Run: headless pygame with SDL's dummy video driver; simulated clock (each Clock.tick advances the game by its frame time, no real sleeping); random seed 0; keys injected as events and as key.get_pressed() state; no mouse input.
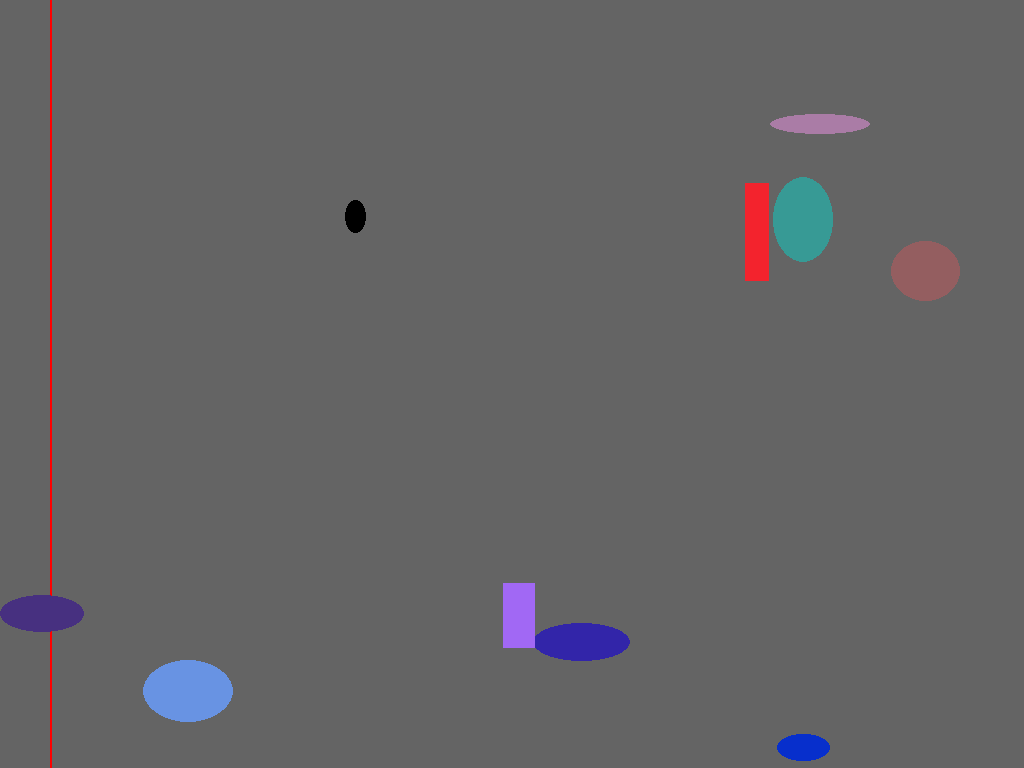
Frame 1 of 4 · flips 1–60 · no input
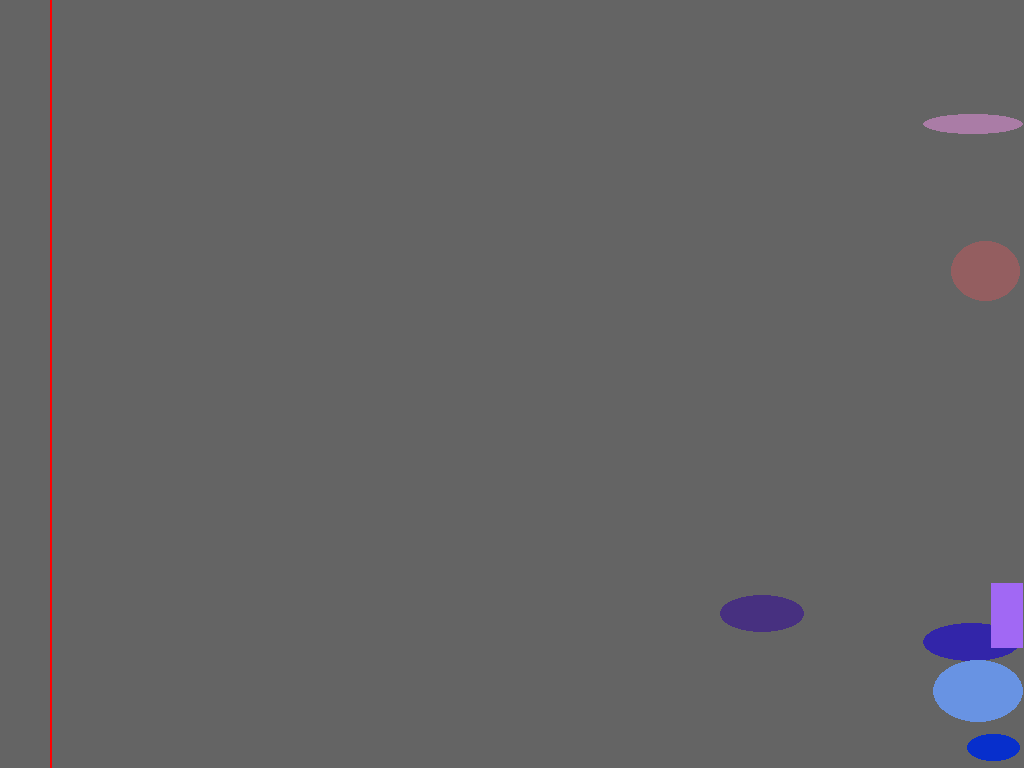
Frame 2 of 4 · flips 61–180 · tapped SPACE, RETURN · held RIGHT (→), D
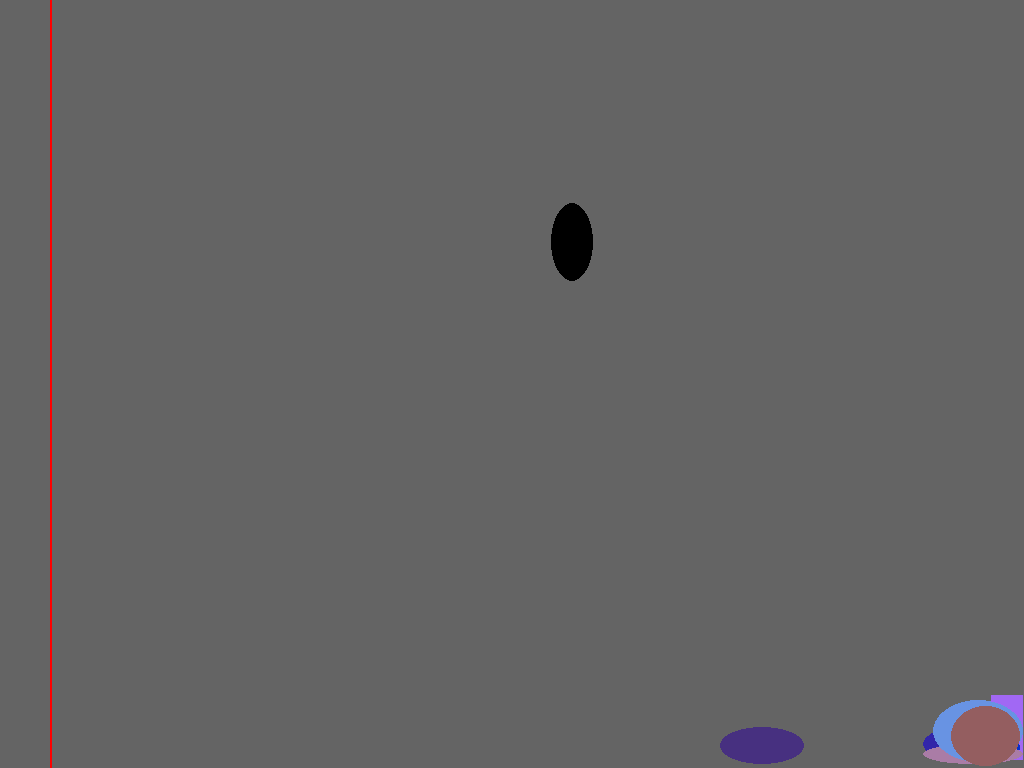
Frame 3 of 4 · flips 181–300 · held DOWN (↓), S
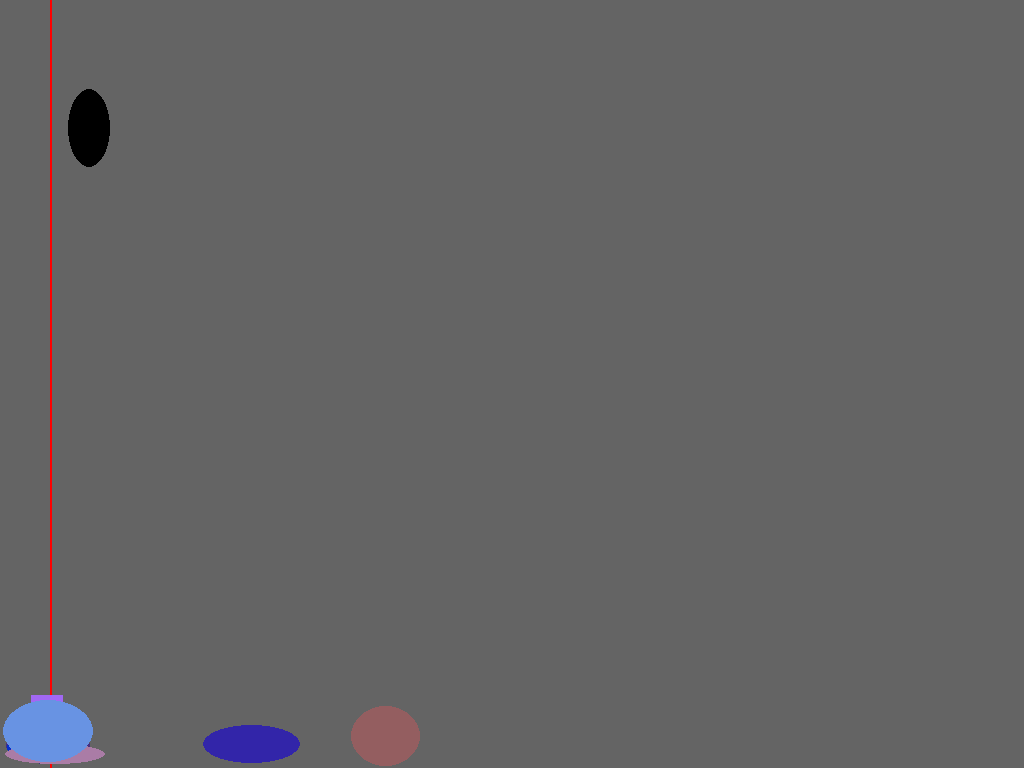
Frame 4 of 4 · flips 301–420 · held LEFT (←), A, UP (↑), W

The pygame program that drew these frames:

'''
Python lesson
Simple pygame example
VladVons@gmail.com, 2022.02.11
'''

import pygame
import random


def GetColorRand():
    return (random.randint(0, 255), random.randint(0, 255), random.randint(0, 255))


class TOptions():
    def __init__(self):
        self.Version: str = 'Pygame rectangle 1.01'

        self.BgColor: tuple = (100, 100, 100)
        self.ScreenWidth: int = 640
        self.ScreenHeight: int = 480

        self.ObjInc: int = 10
        self.ObjMinSize: int = 20
        self.ObjMaxSize: int = 100
        self.ObjMaxSpeed: int = 10

        self.DeadLineX = 50
        self.DeadLineColor = (255, 0, 0)


class TGame():
    def __init__(self, aOptions: TOptions):
        self.Options: TOptions = aOptions
        self.Objects: list[TObj] = []

    def Init(self):
        pygame.init()
        pygame.display.set_caption(self.Options.Version)
        self.ScreenSurf = pygame.display.set_mode([self.Options.ScreenWidth, self.Options.ScreenHeight])

    def Objects_SetRand(self):
        for Obj in self.Objects:
            Obj.Width = random.randint(self.Options.ObjMinSize, self.Options.ObjMaxSize)
            Obj.Height = random.randint(self.Options.ObjMinSize, self.Options.ObjMaxSize)
            Obj.Speed = random.randint(2, self.Options.ObjMaxSpeed)
            Obj.Color = GetColorRand()

            X = random.randint(self.Options.DeadLineX, self.Options.ScreenWidth)
            Y = random.randint(self.Options.DeadLineX, self.Options.ScreenHeight)
            Obj.SetPos(X , Y)
            #Obj.SetCenter(random.randint(-200, 200), random.randint(-200, 200))

    def Objects_Add(self, aCount: int = 1):
        Classes = (TRect, TEllipse)
        for i in range(aCount):
            Obj = random.choice(Classes)(self)
            self.Objects.append(Obj)

    def Run(self):
        Bullet = TBullet(self)
        Bullet.Width = 10
        Bullet.Height = 10
        Bullet.Y = 200
        Bullet.Speed = 6

        self.ScreenSurf.fill(self.Options.BgColor)
        pygame.display.update()

        IsRun = True
        while (IsRun):
            pygame.time.delay(10)
            self.ScreenSurf.fill(self.Options.BgColor)
            pygame.draw.line(self.ScreenSurf, self.Options.DeadLineColor, (self.Options.DeadLineX, 0), (self.Options.DeadLineX, self.Options.ScreenHeight), width = 2)

            for event in pygame.event.get():
                if (event.type == pygame.QUIT):
                    IsRun = False
                elif (event.type == pygame.KEYUP):
                    if (event.key == pygame.K_ESCAPE):
                        IsRun = False
                    elif (event.key == pygame.K_r):
                        self.Objects_SetRand()
                        self.Options.BgColor = GetColorRand()
                        print('Event key', chr(event.key), len(self.Objects))
                    elif (event.key == pygame.K_t):
                        self.Objects_Add(self.Options.ObjInc)
                        self.Objects_SetRand()
                        print('Event key', chr(event.key), len(self.Objects))

            Keys = pygame.key.get_pressed()

            for Obj in list(self.Objects):
                if (Obj.X < self.Options.DeadLineX) and (len(self.Objects) > self.Options.ObjInc):
                    self.Objects.remove(Obj)

                Obj.OnKey(Keys)
                Obj.Draw()

            Bullet.MoveHorCycle()
            Bullet.CheckToKill()
            Bullet.Draw()

            pygame.display.update()

        pygame.quit()


class TObj():
    def __init__(self, aGame: TGame):
        self.Game: TGame = aGame

        self.Width: int = 0
        self.Height: int = 0
        self.Color: tuple = (0, 0, 0)
        self.Speed: float = 1.0
        self.X: int = 0
        self.Y: int = 0

    def SetCenter(self, aX: int = 0, aY: int = 0):
        self.X = ((self.Game.Options.ScreenHeight - self.Width) / 2) + aX
        self.Y = ((self.Game.Options.ScreenHeight - self.Height) / 2) + aY

    def SetPos(self, aX: int, aY: int):
        if (aX > 0) and (aX < self.Game.Options.ScreenWidth - self.Width):
            self.X = aX

        if (aY > 0) and (aY < self.Game.Options.ScreenHeight - self.Height):
            self.Y = aY

    def OnKey(self, aKeys: list):
        if (aKeys[pygame.K_LEFT]):
            self.SetPos(self.X - self.Speed, self.Y)
        elif (aKeys[pygame.K_RIGHT]):
            self.SetPos(self.X + self.Speed, self.Y)
        elif (aKeys[pygame.K_UP]):
            self.SetPos(self.X, self.Y - self.Speed)
        elif (aKeys[pygame.K_DOWN]):
            self.SetPos(self.X, self.Y + self.Speed)

    def Draw(self):
        raise NotImplementedError()


class TRect(TObj):
    def Draw(self):
        pygame.draw.rect(self.Game.ScreenSurf, self.Color, (self.X, self.Y, self.Width, self.Height))


class TEllipse(TObj):
    def Draw(self):
        pygame.draw.ellipse(self.Game.ScreenSurf, self.Color, (self.X, self.Y, self.Width, self.Height))


class TBullet(TEllipse):
    def MoveHorCycle(self):
        self.X += self.Speed
        if (self.X > self.Game.Options.ScreenWidth + self.Width):
            self.X = -self.Width
            self.Y = random.randint(50, self.Game.Options.ScreenHeight - 50)

    def CheckToKill(self):
        for Obj in list(self.Game.Objects):
            if (self.X > Obj.X) and (self.X < Obj.X + Obj.Width) and \
               (self.Y > Obj.Y) and (self.Y < Obj.Y + Obj.Height):
                self.Width += Obj.Width / 4
                self.Height += Obj.Height / 4

                if (self.Speed >= 0.25):
                    self.Speed -= 0.25
                else:
                    self.Color = (255, 0, 0)

                self.Game.Objects.remove(Obj)


def Run():
    Options = TOptions()
    Options.Color = (150, 150, 50)
    Options.ScreenWidth = 1024
    Options.ScreenHeight = 768

    Game = TGame(Options)
    Game.Init()
    Game.Objects_Add(Game.Options.ObjInc)
    Game.Objects_SetRand()

    Game.Run()

Run()
